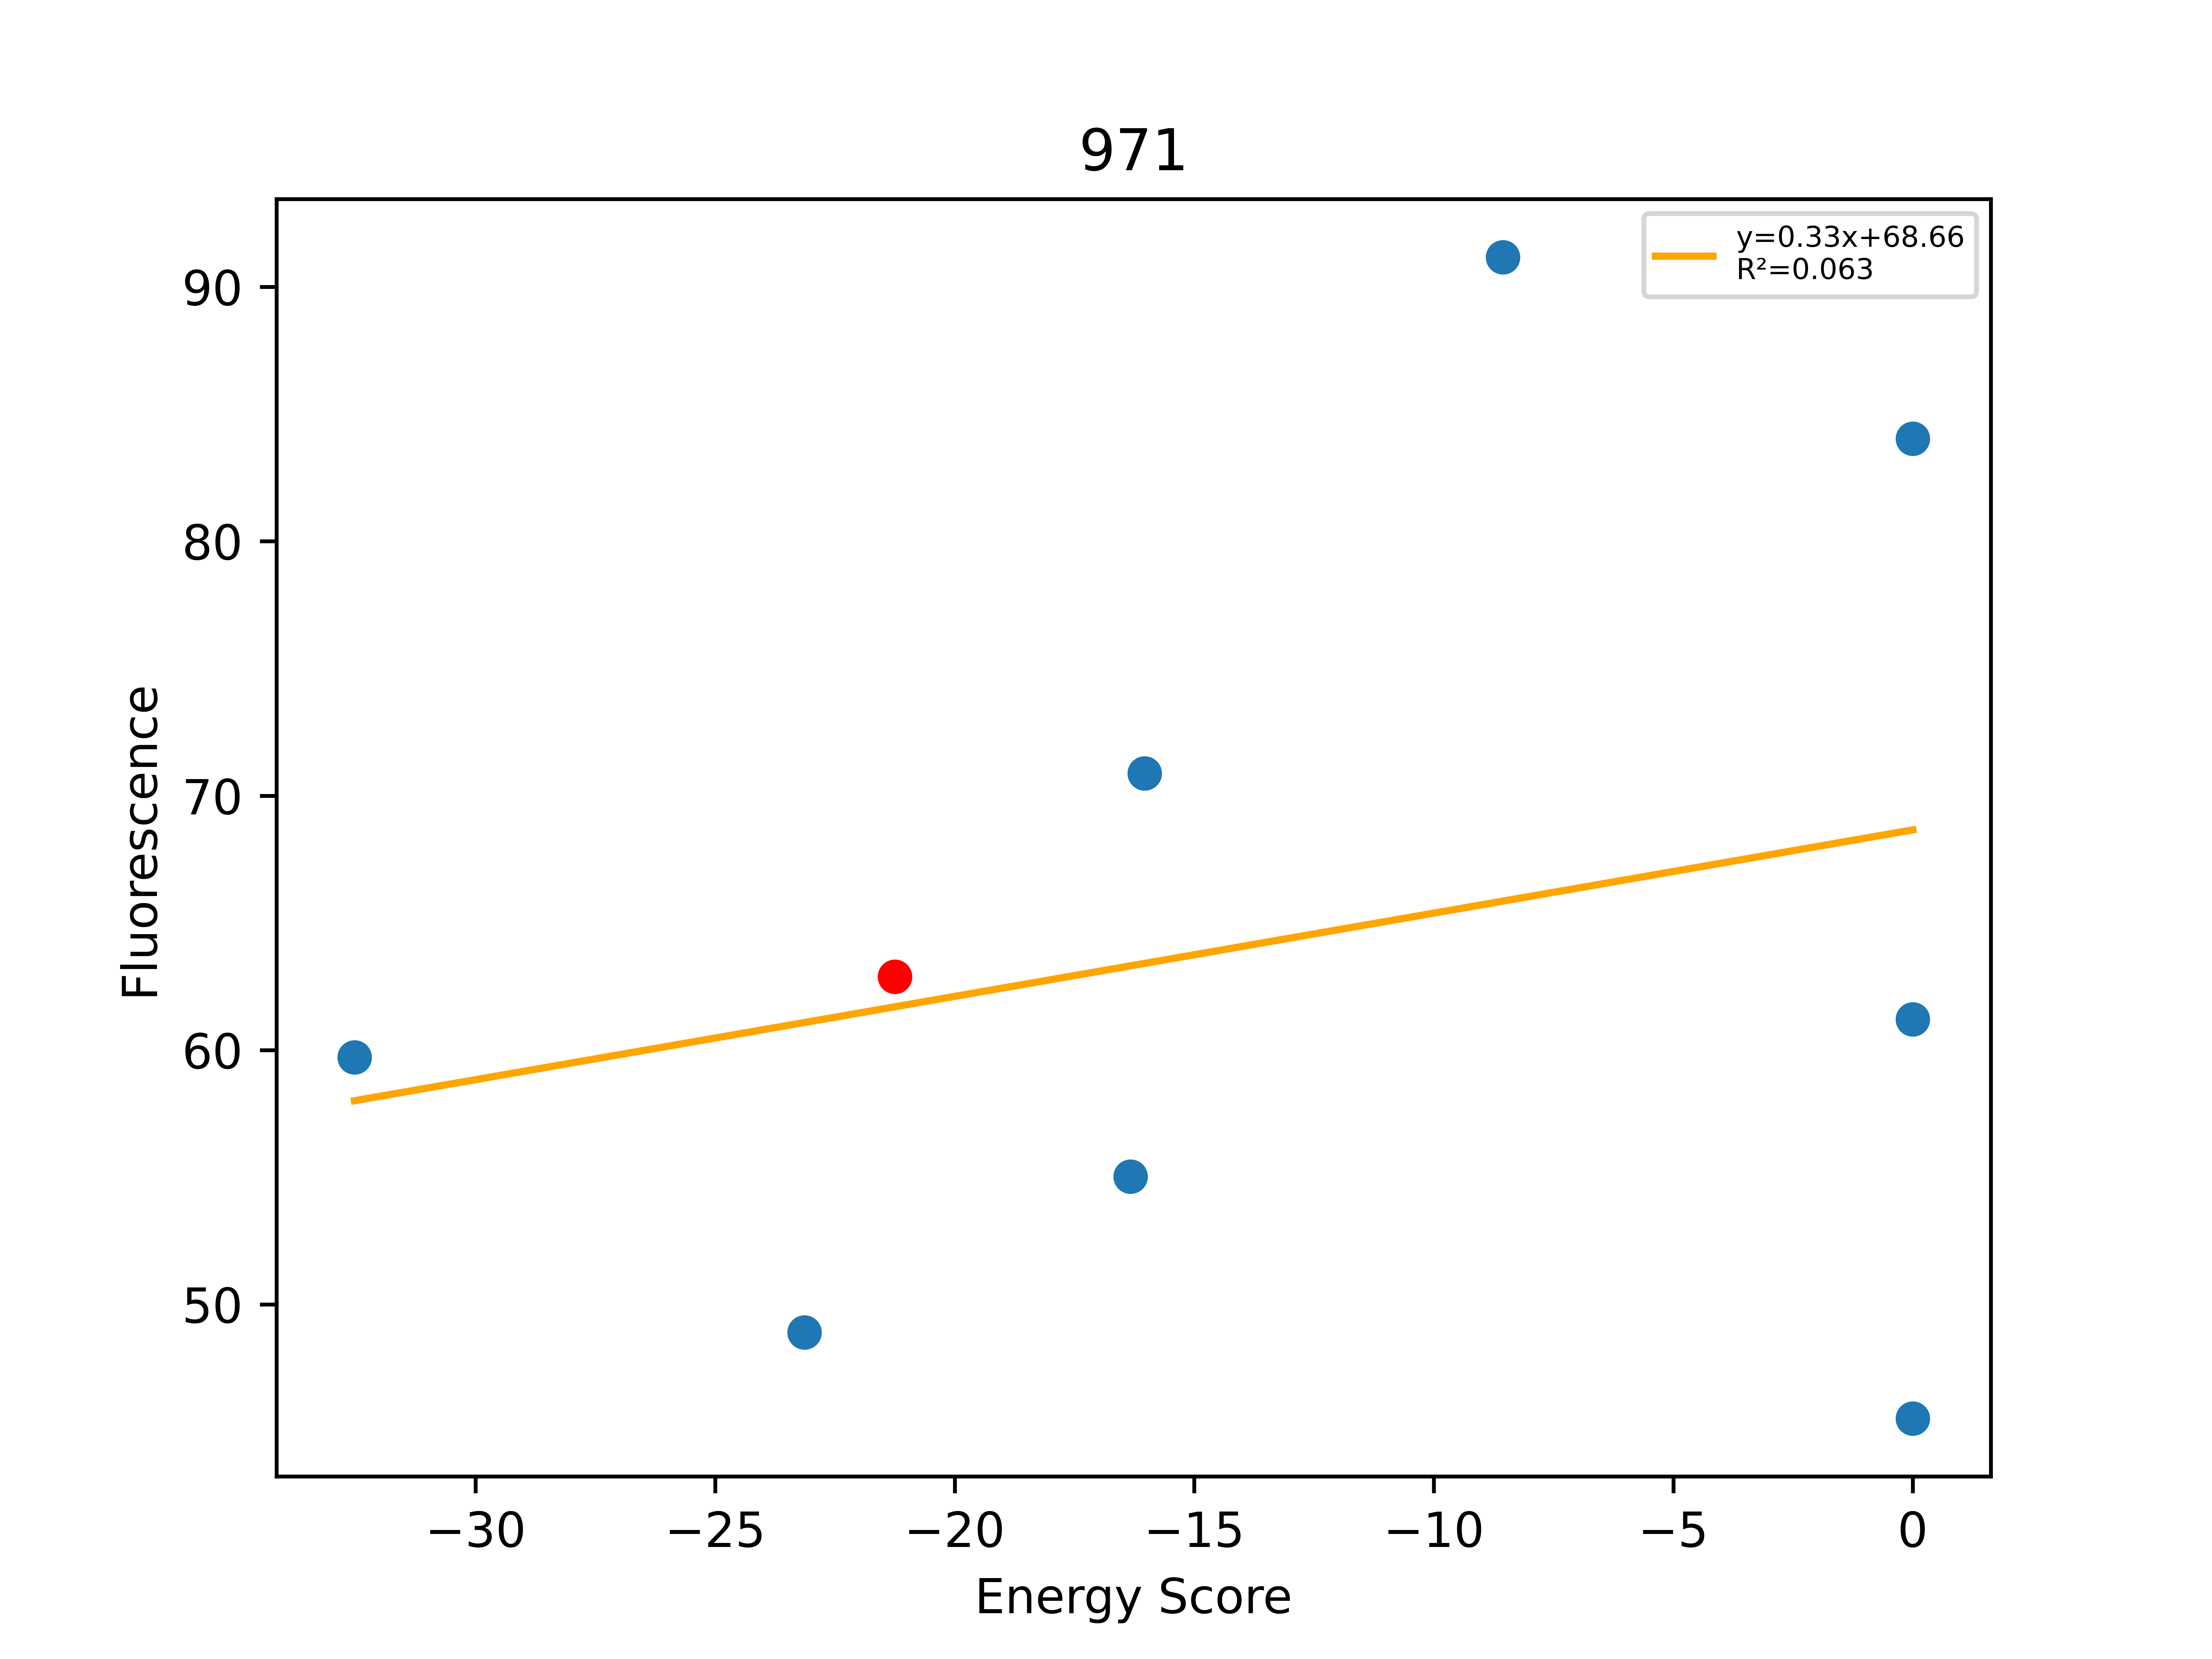

Source data for this figure (header and first rows):
, Unnamed: 0, Total, Dimer, Monomer, DimerDiff, VDWDimer, VDWDiff, HBONDDimer, HBONDDiff, IMM1Dimer, IMM1Diff, SequenceProbability, DimerSasa, MonomerSasa, startXShift, xShift, xShiftDiff, startCrossingAngle, crossingAngle, crossingAngleDiff, startAxialRotation, axialRotation, axialRotationDiff
0, 124, -32.53, -427.5, -394.9, -4.369, -77.48, 8.51, -94.66, -13.73, -255.3, 0.85, 3.06932e-05, 3936, 4712, 9.981, 9.97, 0.01132, -38.88, -32.76, -6.118, 23.82, 27.44, -3.62
1, 53, -23.13, -412.6, -389.5, 10.46, -79.4, 6.591, -80.94, -1.27898e-13, -252.3, 3.87, 5.89723e-05, 3963, 4702, 9.981, 9.97, 0.01132, -38.88, -32.76, -6.118, 23.82, 27.44, -3.62
2, 121, -21.25, -423.1, -401.9, -14.09, -85.99, -7.457, -80.94, 0.000267, -256.2, -6.633, 4.37981e-05, 4091, 0.0, 9.981, 9.97, 0.01132, -38.88, -32.76, -6.118, 23.82, 27.44, -3.62
3, 846, -16.33, -429.1, -412.7, -5.969, -89.75, -3.757, -80.94, -1.27898e-13, -258.4, -2.212, 3.41933e-05, 3902, 4776, 9.981, 9.97, 0.01132, -38.88, -32.76, -6.118, 23.82, 27.44, -3.62
4, 118, -16.04, -417.8, -401.8, 5.283, -79.28, 6.712, -80.94, -1.27898e-13, -257.6, -1.429, 1.37682e-05, 3908, 4795, 9.981, 9.97, 0.01132, -38.88, -32.76, -6.118, 23.82, 27.44, -3.62
5, 125, -8.558, -406.1, -397.5, 17.01, -69.52, 16.47, -75.47, 5.466, -261.1, -4.927, 1.96574e-05, 3971, 4820, 9.981, 9.97, 0.01132, -38.88, -32.76, -6.118, 23.82, 27.44, -3.62
6, 122, 0.0, -380.8, -384.6, 42.36, -46.79, 39.21, -79.76, 1.178, -254.2, 1.972, 4.37981e-05, 3940, 4720, 9.981, 9.97, 0.01132, -38.88, -32.76, -6.118, 23.82, 27.44, -3.62
7, 123, 0.0, -394.4, -400.7, 28.75, -57.22, 28.78, -80.94, -1.27898e-13, -256.2, -0.02885, 6.96632e-05, 3924, 4747, 9.981, 9.97, 0.01132, -38.88, -32.76, -6.118, 23.82, 27.44, -3.62
8, 126, 0.0, -386.1, -403.3, 37.01, -42.61, 43.38, -80.94, -1.27898e-13, -262.6, -6.373, 8.23925e-06, 3953, 4924, 9.981, 9.97, 0.01132, -38.88, -32.76, -6.118, 23.82, 27.44, -3.62
